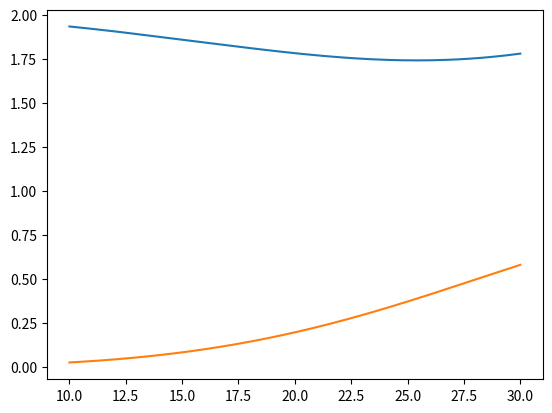

This chart was generated by the following Python code:
import numpy as np
import matplotlib.pyplot as plt
filename = "eps.txt"

freq = np.linspace(1/30, 3/30, 200)
omega = 2*np.pi*freq
wav = 1/freq

eps_inf = 2
delta = 1

omega_0 = 5/30.0
gamma = .1

eps = eps_inf + delta*omega_0**2/(omega_0**2 - omega**2 + 2j*omega*gamma)

plt.plot(wav, eps.real)
plt.plot(wav, -eps.imag)

to_file = np.array([wav[::-1], eps.real[::-1], np.abs(eps.imag[::-1])])
np.savetxt(filename, to_file.T)

plt.show()
